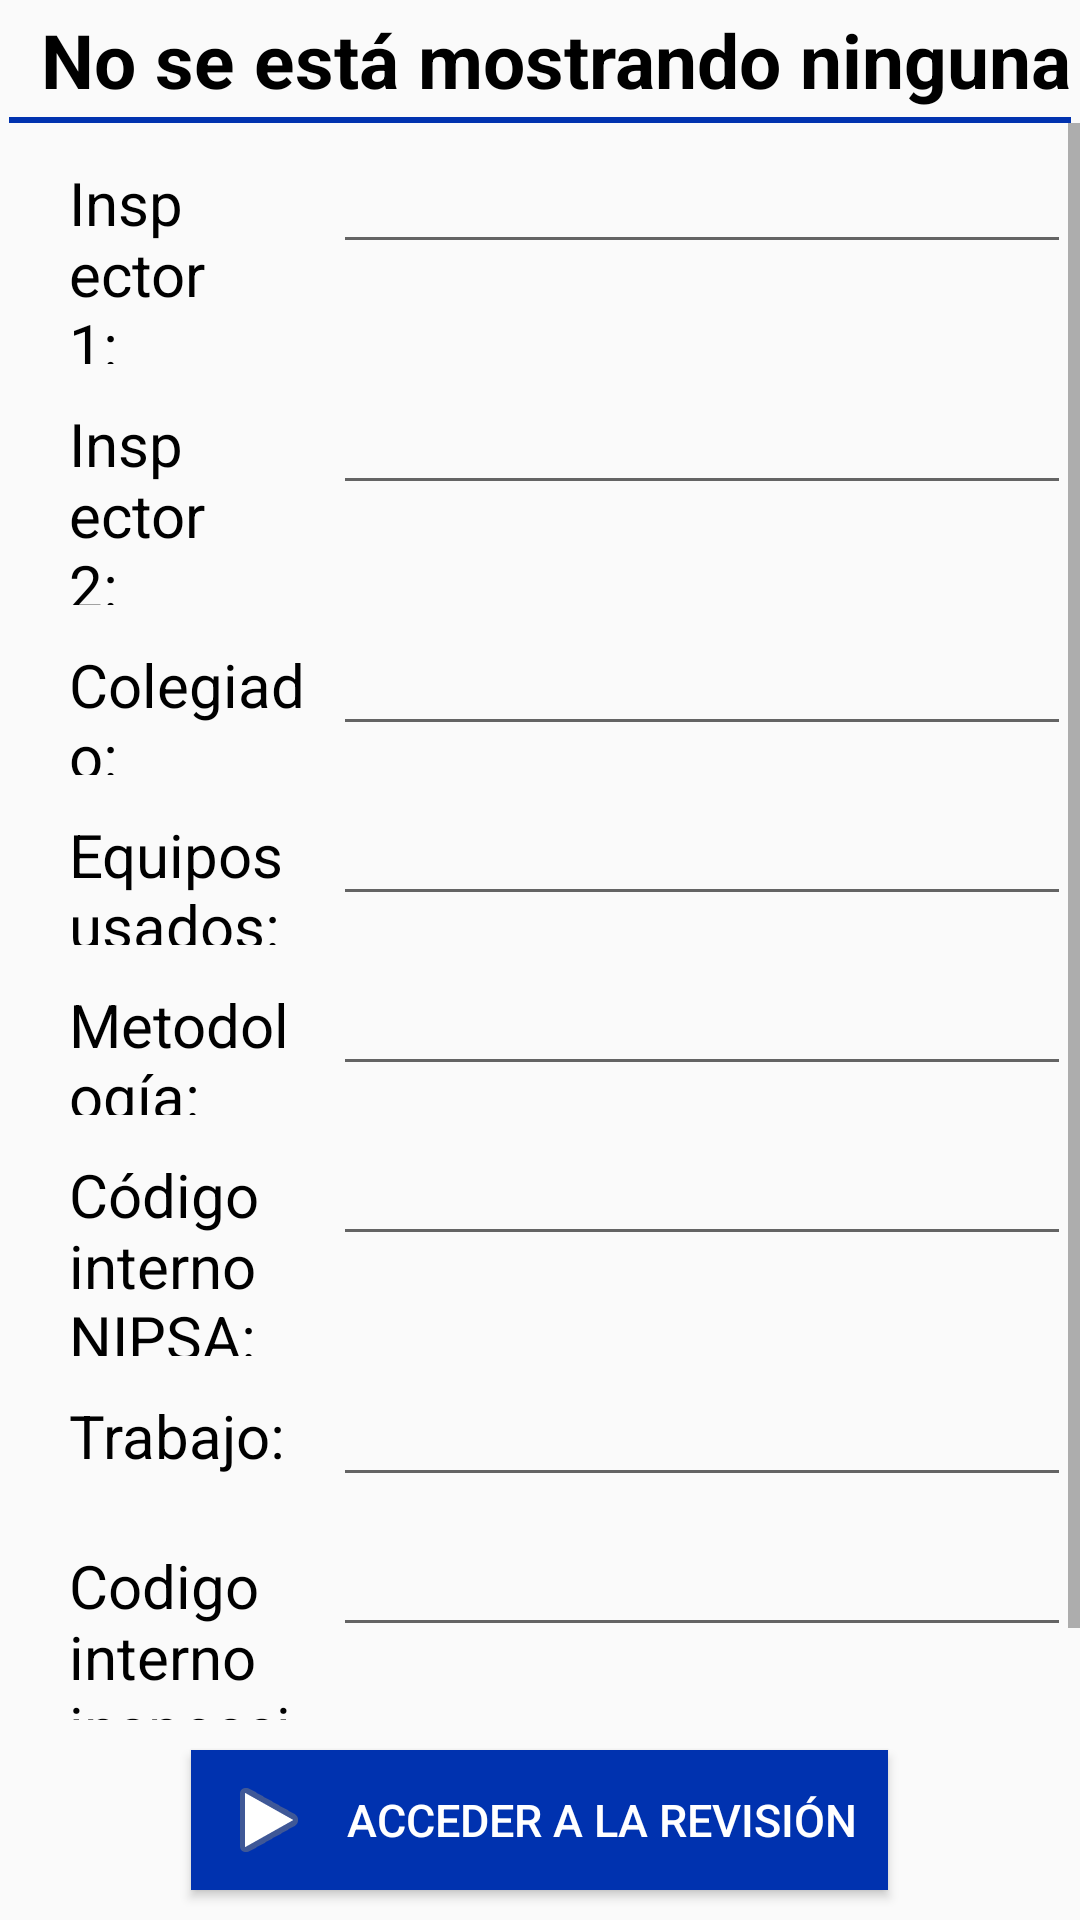

Reconstruct the res/layout file that produces this screen, plus the resources it refers to.
<!-- AndroidManifest.xml: application theme AppTheme -->
<!-- res/layout/frg_detalle_revision.xml -->
<?xml version="1.0" encoding="utf-8"?>
<LinearLayout xmlns:android="http://schemas.android.com/apk/res/android"
    android:layout_width="match_parent"
    android:layout_height="match_parent"
    android:orientation="vertical">

    <TextView
        style="@style/texto_titulo"
        android:id="@+id/tituloRevisionSeleccionada"
        android:layout_width="match_parent"
        android:layout_height="0dp"
        android:layout_weight="5"
        android:text="@string/no_se_muestran_revisiones"
        android:layout_margin="@dimen/dim_margin_titulo"
        android:gravity="center"
        android:textSize="@dimen/dim_titulo"/>

    <ImageView
        android:layout_width="match_parent"
        android:layout_height="wrap_content"
        android:layout_marginLeft="@dimen/dim_margin_detalle_inspeccion"
        android:layout_marginRight="@dimen/dim_margin_detalle_inspeccion"
        android:minHeight="@dimen/separadores"
        android:background="@color/separadores"/>

    <ScrollView
        android:layout_width="match_parent"
        android:layout_height="0dp"
        android:layout_weight="80">

        <LinearLayout
            android:layout_width="match_parent"
            android:layout_height="match_parent"
            android:orientation="vertical">

            <LinearLayout
                android:layout_width="match_parent"
                android:layout_height="wrap_content"
                android:orientation="horizontal" >

                <TextView
                    style="@style/texto_detalle"
                    android:id="@+id/TVInspector1"
                    android:text="@string/inspector1"
                    android:layout_width="match_parent"
                    android:layout_height="wrap_content"
                    android:layout_weight="70" />

                <EditText
                    android:id="@+id/ETInspector1"
                    style="@style/edit_text_detalle"
                    android:layout_width="match_parent"
                    android:layout_height="wrap_content"
                    android:layout_weight="30"/>

            </LinearLayout>

            <LinearLayout
                android:layout_width="match_parent"
                android:layout_height="wrap_content"
                android:orientation="horizontal" >

                <TextView
                    style="@style/texto_detalle"
                    android:id="@+id/TVInspector2"
                    android:text="@string/inspector2"
                    android:layout_width="match_parent"
                    android:layout_height="wrap_content"
                    android:layout_weight="70" />

                <EditText
                    android:id="@+id/ETInspector2"
                    style="@style/edit_text_detalle"
                    android:layout_width="match_parent"
                    android:layout_height="wrap_content"
                    android:layout_weight="30"/>

            </LinearLayout>

            <LinearLayout
                android:layout_width="match_parent"
                android:layout_height="wrap_content"
                android:orientation="horizontal" >

                <TextView
                    style="@style/texto_detalle"
                    android:id="@+id/TVColegiado"
                    android:text="@string/colegiado"
                    android:layout_width="match_parent"
                    android:layout_height="wrap_content"
                    android:layout_weight="70" />

                <EditText
                    style="@style/edit_text_detalle"
                    android:id="@+id/ETColegiado"
                    android:layout_width="match_parent"
                    android:layout_height="wrap_content"
                    android:layout_weight="30"/>

            </LinearLayout>

            <LinearLayout
                android:layout_width="match_parent"
                android:layout_height="wrap_content"
                android:orientation="horizontal" >

                <TextView
                    style="@style/texto_detalle"
                    android:id="@+id/TVEquipos"
                    android:text="@string/equipos_usados"
                    android:layout_width="match_parent"
                    android:layout_height="wrap_content"
                    android:layout_weight="70"/>

                <EditText
                    style="@style/edit_text_detalle"
                    android:id="@+id/ETEquipos"
                    android:layout_width="match_parent"
                    android:layout_height="wrap_content"
                    android:layout_weight="30"/>

            </LinearLayout>

            <LinearLayout
                android:layout_width="match_parent"
                android:layout_height="wrap_content"
                android:orientation="horizontal" >

                <TextView
                    style="@style/texto_detalle"
                    android:id="@+id/TVMetodologia"
                    android:text="@string/metodologia"
                    android:layout_width="match_parent"
                    android:layout_height="wrap_content"
                    android:layout_weight="70" />

                <EditText
                    style="@style/edit_text_detalle"
                    android:id="@+id/ETMetodologia"
                    android:layout_width="match_parent"
                    android:layout_height="wrap_content"
                    android:layout_weight="30"/>

            </LinearLayout>

            <LinearLayout
                android:layout_width="match_parent"
                android:layout_height="wrap_content"
                android:orientation="horizontal" >

                <TextView
                    style="@style/texto_detalle"
                    android:id="@+id/TVCodigoNipsa"
                    android:text="@string/codigo_contrata"
                    android:layout_width="match_parent"
                    android:layout_height="wrap_content"
                    android:layout_weight="70" />

                <EditText
                    style="@style/edit_text_detalle"
                    android:id="@+id/ETCodigoNipsa"
                    android:layout_width="match_parent"
                    android:layout_height="wrap_content"
                    android:layout_weight="30"/>

            </LinearLayout>

            <LinearLayout
                android:layout_width="match_parent"
                android:layout_height="wrap_content"
                android:orientation="horizontal" >

                <TextView
                    style="@style/texto_detalle"
                    android:id="@+id/TVTrabajo"
                    android:text="@string/trabajo"
                    android:layout_width="match_parent"
                    android:layout_height="wrap_content"
                    android:layout_weight="70" />

                <EditText
                    style="@style/edit_text_detalle"
                    android:id="@+id/ETTrabajo"
                    android:layout_width="match_parent"
                    android:layout_height="wrap_content"
                    android:layout_weight="30"/>

            </LinearLayout>

            <LinearLayout
                android:layout_width="match_parent"
                android:layout_height="wrap_content"
                android:orientation="horizontal" >

                <TextView
                    style="@style/texto_detalle"
                    android:id="@+id/TVCodigoInterno"
                    android:text="@string/codigo_interno"
                    android:layout_width="match_parent"
                    android:layout_height="wrap_content"
                    android:layout_weight="70" />

                <EditText
                    style="@style/edit_text_detalle"
                    android:id="@+id/ETCodigoInterno"
                    android:layout_width="match_parent"
                    android:layout_height="wrap_content"
                    android:layout_weight="30"/>

            </LinearLayout>

        </LinearLayout>

    </ScrollView>

    <LinearLayout
        android:layout_width="match_parent"
        android:layout_height="0dp"
        android:layout_weight="10"
        android:orientation="vertical">

        <Button
            android:id="@+id/botonIniciarInspeccion"
            style="@style/botones"
            android:layout_width="wrap_content"
            android:layout_height="wrap_content"
            android:layout_gravity="center"
            android:drawableLeft="@android:drawable/ic_media_play"
            android:drawablePadding="@dimen/dim_padding_imagen_boton"
            android:text="@string/boton_iniciar_revision" />

    </LinearLayout>

</LinearLayout>
<!-- resources referenced by this layout -->
<resources>
  <color name="separadores">@color/colorPrimary</color>
  <dimen name="dim_margin_detalle_inspeccion">3dp</dimen>
  <dimen name="dim_margin_titulo">3dp</dimen>
  <dimen name="dim_padding_imagen_boton">10dp</dimen>
  <dimen name="dim_titulo">25sp</dimen>
  <dimen name="separadores">2dp</dimen>
  <string name="boton_iniciar_revision">Acceder a la revisión</string>
  <string name="codigo_contrata">Código interno NIPSA:</string>
  <string name="codigo_interno">Codigo interno inspección:</string>
  <string name="colegiado">Colegiado:</string>
  <string name="equipos_usados">Equipos usados:</string>
  <string name="inspector1">Inspector 1:</string>
  <string name="inspector2">Inspector 2:</string>
  <string name="metodologia">Metodología:</string>
  <string name="no_se_muestran_revisiones">No se está mostrando ninguna revisión</string>
  <string name="trabajo">Trabajo:</string>
  <style name="botones">
          <item name="android:textSize">15sp</item>
          <item name="android:layout_margin">10dp</item>
          <item name="android:textColor">@color/blanco</item>
          <item name="android:background">@color/azul</item>
          <item name="android:padding">@dimen/dim_padding_texto_boton</item>
          <item name="android:color">@color/colorPrimaryDark</item>
      </style>
  <style name="edit_text_detalle" parent="@android:style/Widget.Holo.EditText">
          <item name="android:textSize">20sp</item>
          <item name="android:layout_margin">3dp</item>
          <item name="android:textColor">@color/negro</item>
          <item name="android:paddingLeft">20dp</item>
          <item name="android:singleLine">true</item>
          <item name="android:imeOptions">actionDone</item>
          <item name="android:textAppearance">@android:style/Widget.Holo.EditText</item>
      </style>
  <style name="texto_detalle">
          <item name="android:textSize">20sp</item>
          <item name="android:layout_margin">3dp</item>
          <item name="android:textColor">@color/negro</item>
          <item name="android:paddingLeft">20dp</item>
      </style>
  <style name="texto_titulo">
          <item name="android:textSize">25sp</item>
          <item name="android:textStyle">bold</item>
          <item name="android:layout_margin">3dp</item>
          <item name="android:textColor">@color/negro</item>
          <item name="android:paddingLeft">10dp</item>
      </style>
  <style name="AppTheme" parent="Theme.AppCompat.Light.DarkActionBar">
          
          <item name="colorPrimary">@color/colorPrimary</item>
          <item name="colorPrimaryDark">@color/colorPrimaryDark</item>
          <item name="colorAccent">@color/colorAccent</item>
      </style>
  <color name="colorPrimary">@color/azul</color>
  <color name="blanco">#FFFFFF</color>
  <color name="azul">#0032AF</color>
  <dimen name="dim_padding_texto_boton">10dp</dimen>
  <color name="colorPrimaryDark">@android:color/holo_blue_bright</color>
  <color name="negro">#000000</color>
  <color name="colorAccent">@color/azul</color>
</resources>
